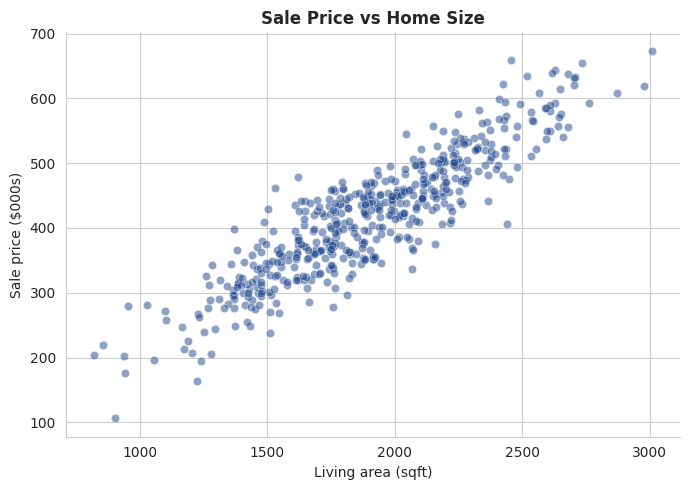

Generate this figure with matplotlib:
"""
Scatter plot — CORRELATION
Relationship between two numeric variables. Inspired by python-graph-gallery.com.
"""
import matplotlib; matplotlib.use("Agg")
import matplotlib.pyplot as plt
import seaborn as sns
import numpy as np
import pandas as pd

rng = np.random.default_rng(5)
sqft = rng.normal(1900, 400, 500)
price = sqft * 0.22 + rng.normal(0, 40, 500)
df = pd.DataFrame({"sqft": sqft, "price_k": price})

sns.set_style("whitegrid")
fig, ax = plt.subplots(figsize=(7, 5))
sns.scatterplot(data=df, x="sqft", y="price_k", color="#1c458c", alpha=0.5, ax=ax)
ax.set_title("Sale Price vs Home Size", fontweight="bold")
ax.set_xlabel("Living area (sqft)"); ax.set_ylabel("Sale price ($000s)")
sns.despine()
plt.tight_layout()
plt.savefig("15_scatter.png", dpi=150)
